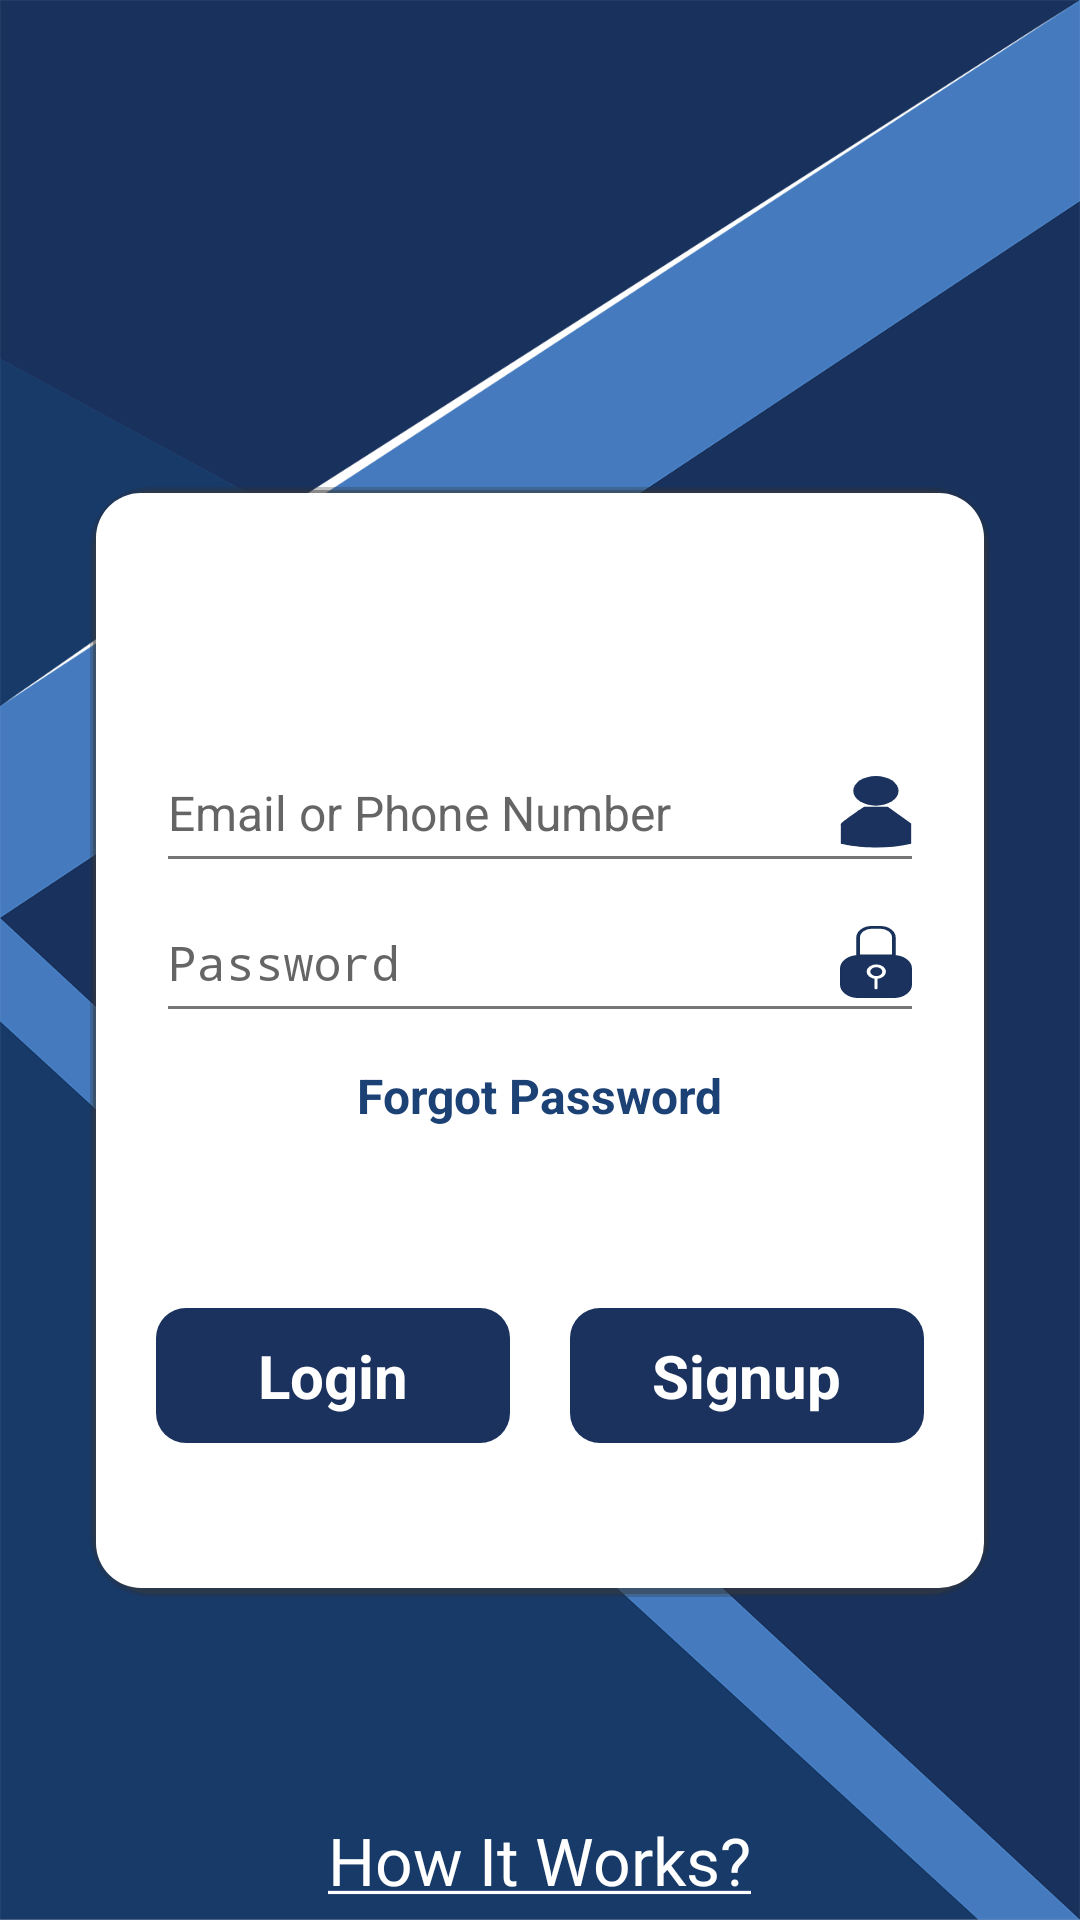

This screen was rendered from an Android layout file. Write that file and the resources it references.
<!-- AndroidManifest.xml: activity theme Theme.AppCompat.NoActionBar -->
<!-- res/layout/activity_login.xml -->
<?xml version="1.0" encoding="utf-8"?>
<androidx.constraintlayout.widget.ConstraintLayout
    xmlns:android="http://schemas.android.com/apk/res/android"
    xmlns:app="http://schemas.android.com/apk/res-auto"
    android:layout_width="match_parent"
    android:layout_height="match_parent">
    <RelativeLayout
        android:layout_width="match_parent"
        android:layout_height="match_parent"
        android:background="@color/colorWhite">
    <RelativeLayout
        android:layout_width="match_parent"
        android:layout_height="match_parent"
        android:background="@drawable/login_back">
        <RelativeLayout
            android:layout_width="match_parent"
            android:layout_height="wrap_content"
            android:layout_centerInParent="true">

        <LinearLayout
            android:layout_width="match_parent"
            android:layout_height="wrap_content"
            android:orientation="vertical"
            android:layout_centerInParent="true">


        <LinearLayout
            android:layout_width="match_parent"
            android:layout_height="370dp"
            android:orientation="vertical"
            android:background="@drawable/shaded_background_white"
            android:layout_marginLeft="30dp"
            android:layout_marginRight="30dp"
            android:layout_marginTop="55dp"
            android:visibility="visible">


                <EditText
                    android:id="@+id/et_email"
                    android:layout_width="match_parent"
                    android:layout_height="50dp"
                    android:textColor="@color/colorBlack"
                    android:textColorHint="@color/colorHind"
                    android:hint="Email or Phone Number"
                    android:textSize="16sp"
                    android:layout_marginLeft="20dp"
                    android:layout_marginRight="20dp"
                    android:drawableRight="@drawable/ic_person_icon"
                    android:inputType="textEmailAddress"
                    android:backgroundTint="@color/grey"
                    android:layout_marginTop="80dp"/>

                <EditText
                    android:id="@+id/et_password"
                    android:layout_width="match_parent"
                    android:layout_height="50dp"
                    android:textColor="@color/colorBlack"
                    android:textColorHint="@color/colorHind"
                    android:hint="Password"
                    android:textSize="16sp"
                    android:backgroundTint="@color/grey"
                    android:drawableRight="@drawable/ic_lock_icon"
                    android:inputType="textPassword"
                    android:layout_marginLeft="20dp"
                    android:layout_marginRight="20dp"/>


                <TextView
                    android:id="@+id/tv_forgot_passowrd"
                    android:layout_width="wrap_content"
                    android:layout_height="wrap_content"
                    android:text="Forgot Password"
                    android:layout_gravity="center_horizontal"
                    android:layout_marginTop="10dp"
                    android:textStyle="bold"
                    android:textSize="16sp"
                    android:textColor="@color/colorBlue"/>


            <LinearLayout
                android:layout_width="match_parent"
                android:layout_height="45dp"
                android:layout_marginTop="60dp"
                android:orientation="horizontal">

                <RelativeLayout
                    android:id="@+id/bt_login"
                    android:layout_width="match_parent"
                    android:layout_height="match_parent"
                    android:layout_weight="1"
                    android:layout_marginLeft="20dp"
                    android:layout_marginRight="10dp"
                    android:background="@drawable/button_ripple">
                <ImageView
                    android:layout_width="match_parent"
                    android:layout_height="match_parent"
                    android:scaleType="fitXY"
                     />
                    <TextView
                        android:id="@+id/tv_login_o"
                        android:layout_width="wrap_content"
                        android:layout_height="wrap_content"
                        android:layout_centerInParent="true"
                        android:textStyle="bold"
                        android:textSize="20sp"
                        android:textColor="@color/colorWhite"
                        android:text="Login"/>
                </RelativeLayout>
                <RelativeLayout
                    android:id="@+id/tv_sign_up"
                    android:layout_width="match_parent"
                    android:layout_height="match_parent"
                    android:layout_weight="1"
                    android:layout_marginLeft="10dp"
                    android:layout_marginRight="20dp"
                    android:background="@drawable/button_ripple">
                <ImageView
                    android:layout_width="match_parent"
                    android:layout_height="match_parent"
                    android:scaleType="fitXY" />
                    <TextView
                        android:id="@+id/tv_sign_up_o"
                        android:layout_width="wrap_content"
                        android:layout_height="wrap_content"
                        android:layout_centerInParent="true"
                        android:textStyle="bold"
                        android:textSize="20sp"
                        android:textColor="@color/colorWhite"
                        android:text="Signup"/>
                </RelativeLayout>
            </LinearLayout>

        </LinearLayout>
        </LinearLayout>
            <ImageView
                android:layout_width="100dp"
                android:layout_height="100dp"
                android:layout_centerHorizontal="true"
                android:layout_alignParentTop="true"
                android:scaleType="fitXY"
                app:srcCompat="@drawable/logo"/>
        </RelativeLayout>
        <ProgressBar
            android:id="@+id/progressbar"
            android:layout_width="wrap_content"
            android:layout_height="wrap_content"
            android:layout_centerInParent="true"
            android:visibility="gone"/>

        <RelativeLayout
            android:id="@+id/rl_how_it_work"
            android:layout_width="match_parent"
            android:layout_height="40dp"
            android:gravity="center"
            android:layout_alignParentBottom="true"
            android:layout_centerHorizontal="true">

        <LinearLayout
            android:layout_width="match_parent"
            android:layout_height="match_parent"
            android:layout_centerHorizontal="true"
            android:layout_centerInParent="true"
            android:gravity="center"
            android:orientation="vertical">
            <TextView
                android:layout_width="wrap_content"
                android:layout_height="wrap_content"
                android:text="@string/howitworks"
                android:layout_gravity="center"
                android:textColor="@color/colorWhite"
                android:fontFamily="@font/office_square"
                android:textSize="22sp" />
        </LinearLayout>
        </RelativeLayout>

    </RelativeLayout>
    </RelativeLayout>

</androidx.constraintlayout.widget.ConstraintLayout>
<!-- resources referenced by this layout -->
<resources>
  <color name="colorBlack">#000</color>
  <color name="colorBlue">#1b4175</color>
  <color name="colorHind">#c93d3b3b</color>
  <color name="colorWhite">#fff</color>
  <color name="grey">#e0646361</color>
  <!-- drawable button_ripple (drawable) -->
  <?xml version="1.0" encoding="utf-8"?>
  <ripple xmlns:android="http://schemas.android.com/apk/res/android"
      xmlns:tools="http://schemas.android.com/tools"
      android:color="@color/colorWhite"
      tools:targetApi="lollipop">
      <item android:id="@android:id/mask">
          <shape android:shape="rectangle">
              <solid android:color="@color/buttonBlue" />
              <corners android:radius="10dp" />
          </shape>
      </item>
  
      <item android:id="@android:id/background">
          <shape android:shape="rectangle">
              <gradient
                  android:angle="90"
                  android:endColor="@color/buttonBlue"
                  android:startColor="@color/buttonBlue"
                  android:type="linear" />
              <corners android:radius="10dp" />
          </shape>
      </item>
  </ripple>
  <!-- drawable ic_lock_icon (drawable) -->
  <vector android:height="24dp" android:viewportHeight="52.32"
      android:viewportWidth="39.0" android:width="24dp" xmlns:android="http://schemas.android.com/apk/res/android">
      <path android:fillColor="#1a325d"
          android:pathData="M9.83,21.67L29.17,21.67A9.33,9.33 0,0 1,38.5 31L38.5,42.49A9.33,9.33 0,0 1,29.17 51.82L9.83,51.82A9.33,9.33 0,0 1,0.5 42.49L0.5,31A9.33,9.33 0,0 1,9.83 21.67z"
          android:strokeColor="#19325c" android:strokeWidth="1"/>
      <path android:fillColor="#00000000"
          android:pathData="M9.83,21.67V8.33A7.34,7.34 0,0 1,17.17 1h4.66a7.34,7.34 0,0 1,7.34 7.33V21.67Z"
          android:strokeColor="#19325c" android:strokeWidth="2"/>
      <path android:fillColor="#00000000"
          android:pathData="M23.91,33.17a4.25,4.25 0,1 1,-4.24 -4.25A4.24,4.24 0,0 1,23.91 33.17Z"
          android:strokeColor="#fff" android:strokeWidth="2"/>
      <path android:fillColor="#FFf" android:pathData="M19.5,46h0a0.83,0.83 0,0 1,-0.83 -0.83V38a0.83,0.83 0,0 1,0.83 -0.83h0a0.83,0.83 0,0 1,0.83 0.83v7.17A0.83,0.83 0,0 1,19.5 46Z"/>
  </vector>
  <!-- drawable ic_person_icon (drawable) -->
  <vector android:height="24dp" android:viewportHeight="65.21"
      android:viewportWidth="42.67" android:width="24dp" xmlns:android="http://schemas.android.com/apk/res/android">
      <path android:fillColor="#1a325d" android:pathData="M21.28,13.42m-13.42,0a13.42,13.42 0,1 1,26.84 0a13.42,13.42 0,1 1,-26.84 0"/>
      <path android:fillColor="#1a325d" android:pathData="M14.25,27.84S0.5,41.63 0.5,43.63V61.3s20.33,7.67 41.67,0V43L28.32,27.84"/>
  </vector>
  <!-- drawable login_back: png bitmap (drawable-xxxhdpi, 139125 bytes) -->
  <!-- drawable logo: png bitmap (drawable-xxxhdpi, 59811 bytes) -->
  <!-- drawable shaded_background_white (drawable) -->
  <?xml version="1.0" encoding="utf-8"?>
  <layer-list xmlns:android="http://schemas.android.com/apk/res/android">
  
      
      <item>
          <shape android:shape="rectangle">
              <padding android:top="1dp"
                  android:right="1dp"
                  android:bottom="1dp"
                  android:left="1dp" />
              <corners android:radius="20dp" />
              <solid android:color="#452e2d2d" />
          </shape>
      </item>
      <item>
          <shape android:shape="rectangle">
              <padding android:top="1dp"
                  android:right="1dp"
                  android:bottom="2dp"
                  android:left="1dp" />
              <corners android:radius="20dp" />
              <solid android:color="#723b3a3a" />
  
          </shape>
      </item>
  
      
      <item>
          <shape android:shape="rectangle">
              <solid android:color="@color/colorWhite" />
              <corners android:radius="15dp" />
  
          </shape>
      </item>
  </layer-list>
  <string name="howitworks"><u>How It Works?</u></string>
  <color name="buttonBlue">#1a325d</color>
</resources>
